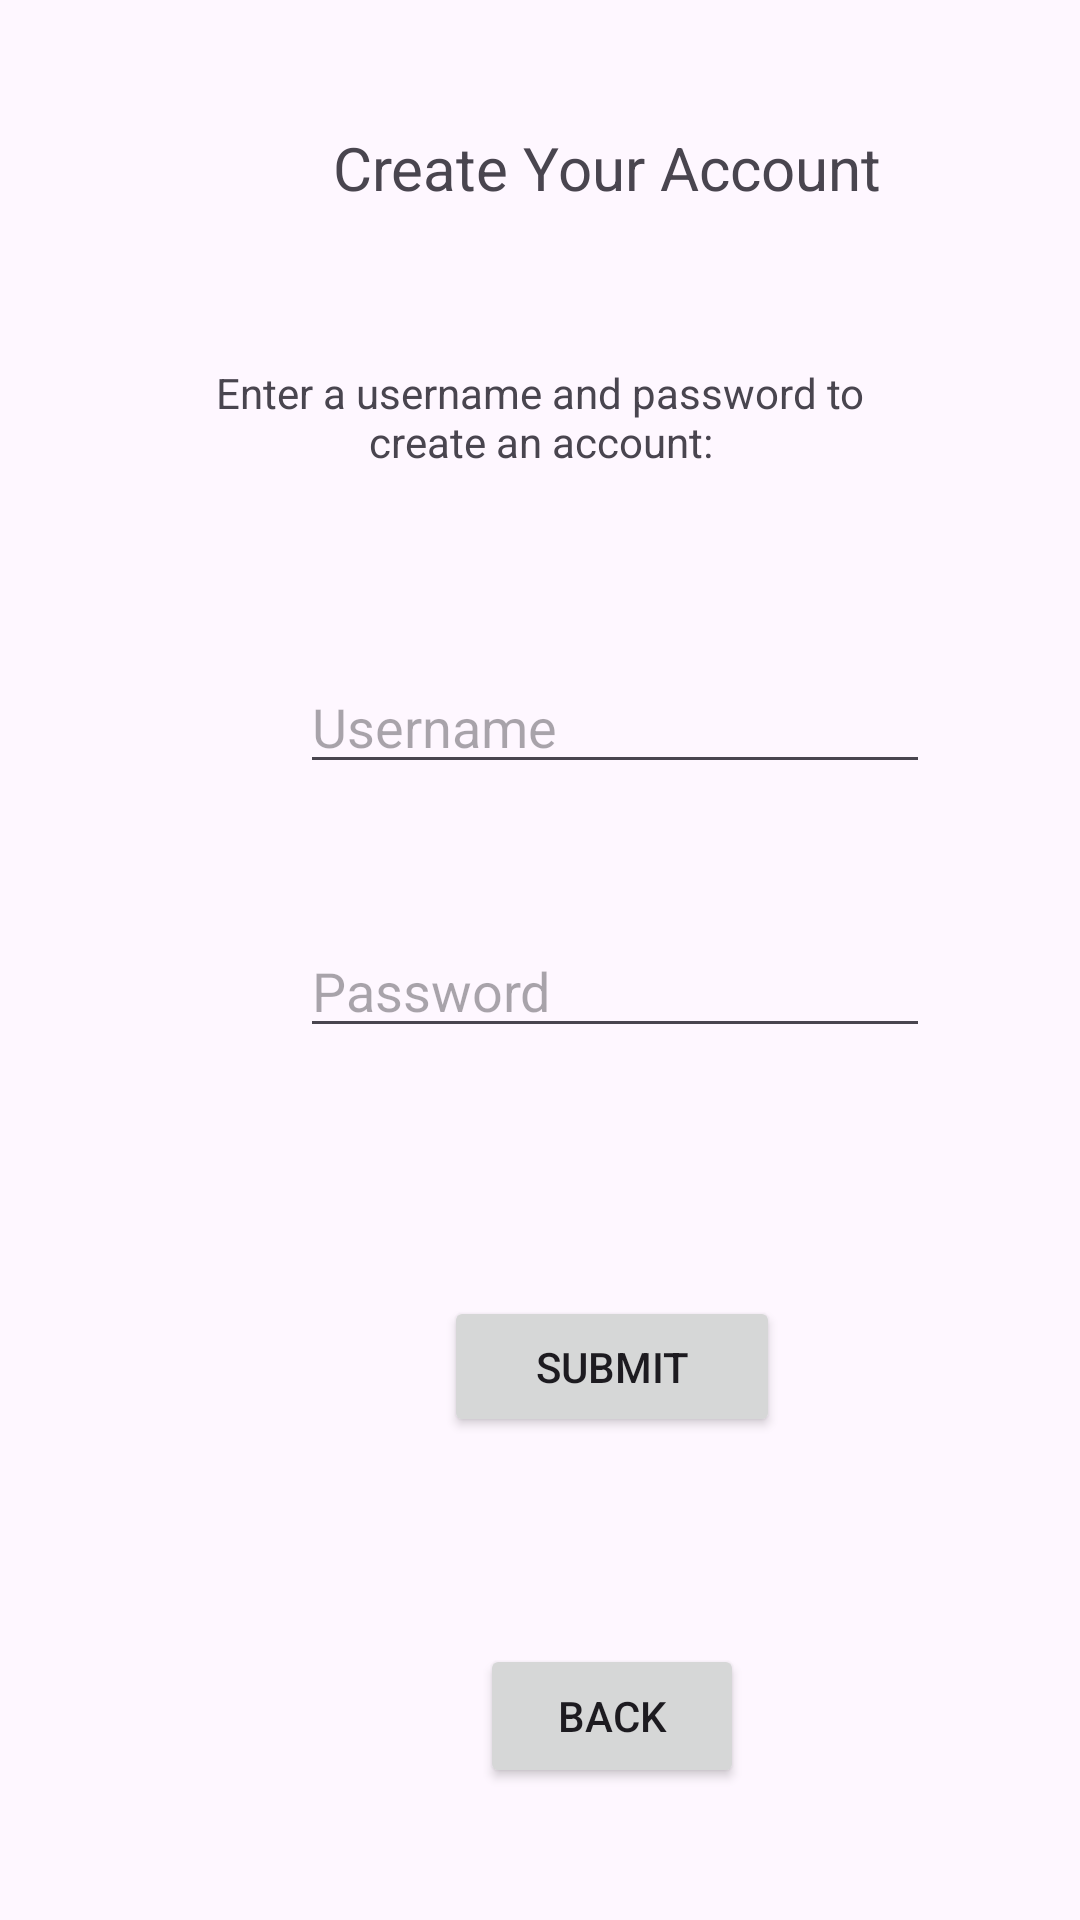

Produce the Android XML layout that renders to this screen, including the resource entries it uses.
<!-- AndroidManifest.xml: application theme Theme.CST438_Project01 -->
<!-- res/layout/activity_account_creation_page.xml -->
<?xml version="1.0" encoding="utf-8"?>
<androidx.constraintlayout.widget.ConstraintLayout xmlns:android="http://schemas.android.com/apk/res/android"
    xmlns:app="http://schemas.android.com/apk/res-auto"
    xmlns:tools="http://schemas.android.com/tools"
    android:id="@+id/main"
    android:layout_width="match_parent"
    android:layout_height="match_parent"
    tools:context=".AccountCreationPage">

    <TextView
        android:id="@+id/createaccounttitle"
        android:layout_width="196dp"
        android:layout_height="40dp"
        android:layout_marginStart="104dp"
        android:layout_marginTop="36dp"
        android:textSize="20dp"
        android:text="Create Your Account"
        android:gravity="center"
        app:layout_constraintStart_toStartOf="parent"
        app:layout_constraintTop_toTopOf="parent" />

    <EditText
        android:id="@+id/createpassword"
        android:layout_width="wrap_content"
        android:layout_height="wrap_content"
        android:layout_marginStart="100dp"
        android:layout_marginTop="308dp"
        android:ems="10"
        android:inputType="textPassword"
        android:hint="Password"
        app:layout_constraintStart_toStartOf="parent"
        app:layout_constraintTop_toTopOf="parent" />

    <EditText
        android:id="@+id/createusername"
        android:layout_width="wrap_content"
        android:layout_height="wrap_content"
        android:layout_marginStart="100dp"
        android:layout_marginTop="220dp"
        android:ems="10"
        android:hint="Username"
        app:layout_constraintStart_toStartOf="parent"
        app:layout_constraintTop_toTopOf="parent" />

    <TextView
        android:id="@+id/enterusername"
        android:layout_width="229dp"
        android:layout_height="70dp"
        android:layout_marginTop="104dp"
        android:gravity="center"
        android:text="@string/enter_a_username_and_password_to_create_an_account"
        app:layout_constraintEnd_toEndOf="parent"
        app:layout_constraintStart_toStartOf="parent"
        app:layout_constraintTop_toTopOf="parent" />

    <Button
        android:id="@+id/submitaccountbutton"
        android:layout_width="112dp"
        android:layout_height="47dp"
        android:layout_marginStart="148dp"
        android:layout_marginTop="432dp"
        android:text="@string/submit"
        app:layout_constraintStart_toStartOf="parent"
        app:layout_constraintTop_toTopOf="parent" />

    <Button
        android:id="@+id/backaccountcreatebutton"
        android:layout_width="wrap_content"
        android:layout_height="wrap_content"
        android:layout_marginStart="160dp"
        android:layout_marginTop="548dp"
        android:text="@string/back"
        app:layout_constraintStart_toStartOf="parent"
        app:layout_constraintTop_toTopOf="parent" />
</androidx.constraintlayout.widget.ConstraintLayout>
<!-- resources referenced by this layout -->
<resources>
  <string name="back">Back</string>
  <string name="enter_a_username_and_password_to_create_an_account">Enter a username and password to create an account:</string>
  <string name="submit">Submit</string>
  <style name="Theme.CST438_Project01" parent="Base.Theme.CST438_Project01" />
  <style name="Base.Theme.CST438_Project01" parent="Theme.Material3.DayNight.NoActionBar">
          
          
      </style>
</resources>
